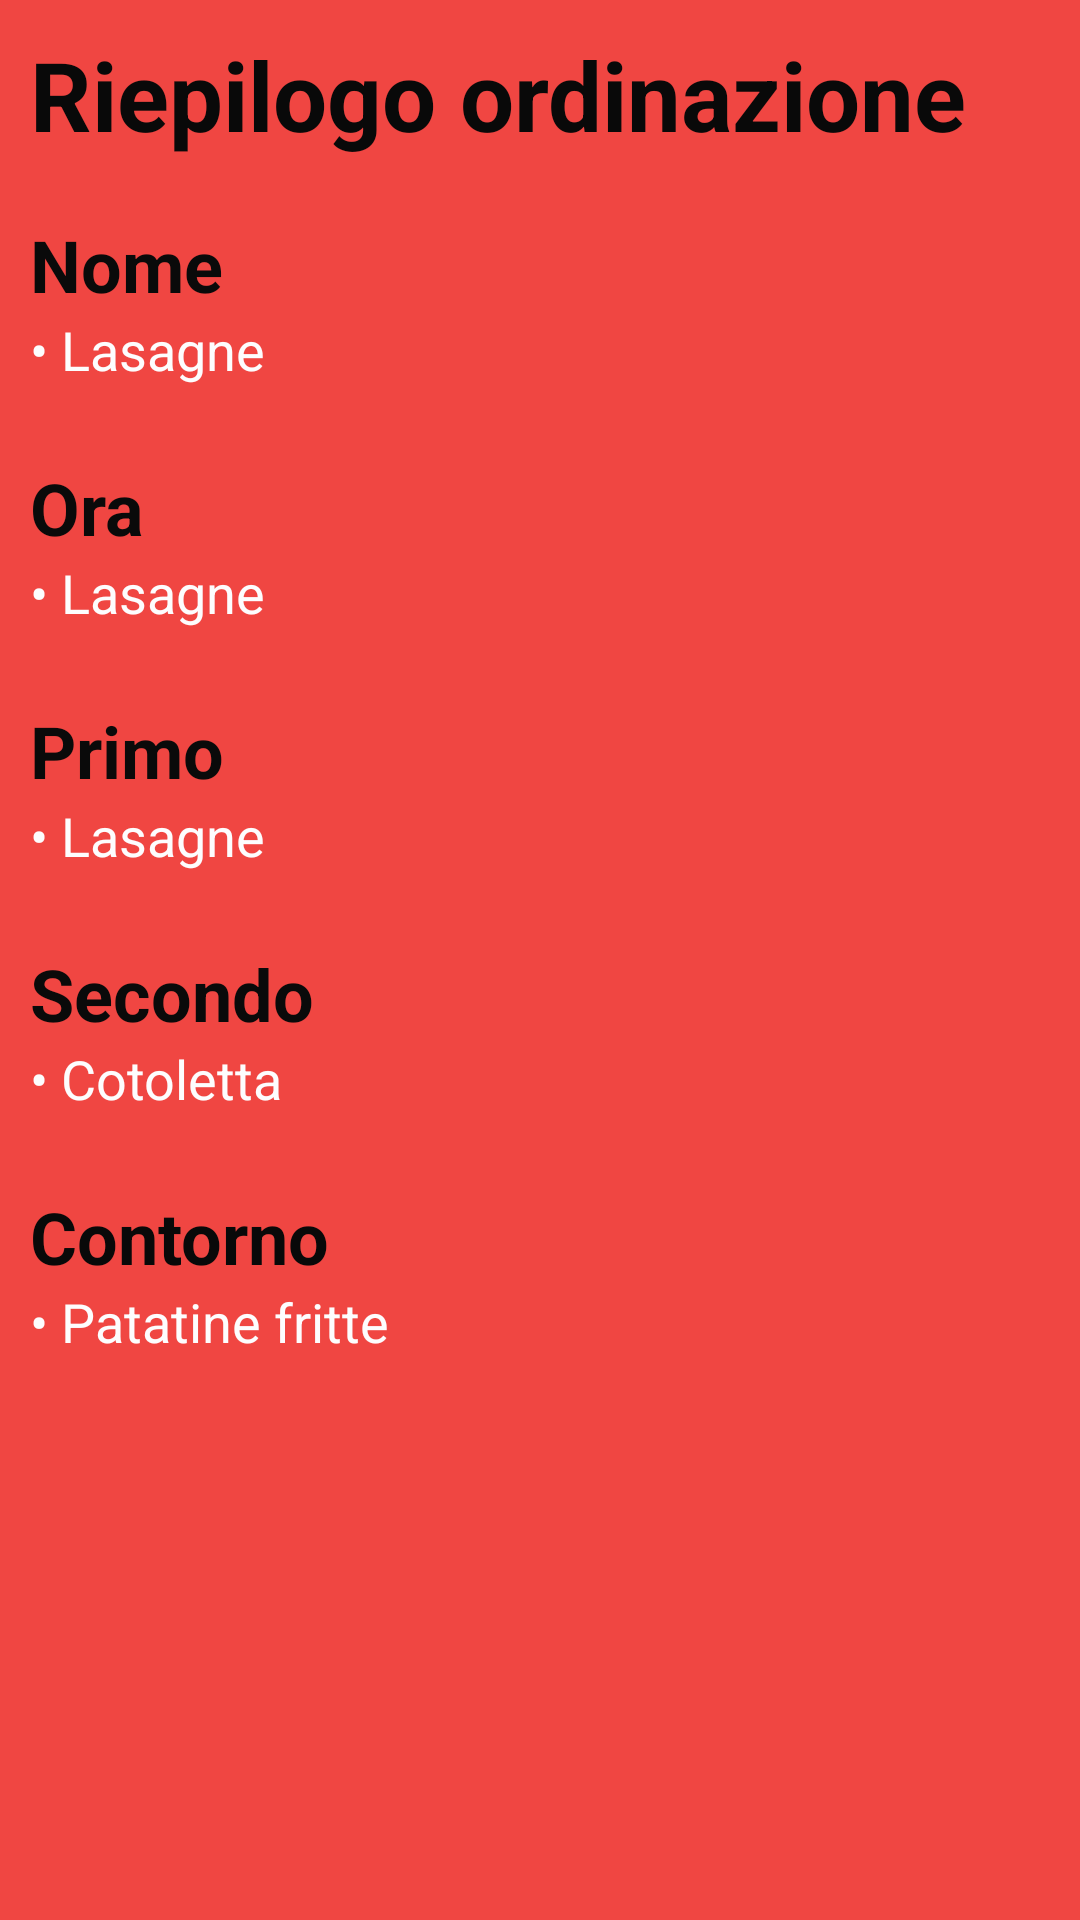

Layout XML and referenced resources for this Android screen:
<!-- AndroidManifest.xml: application theme AppTheme -->
<!-- res/layout/activity_riepilogo.xml -->
<?xml version="1.0" encoding="utf-8"?>
<LinearLayout xmlns:android="http://schemas.android.com/apk/res/android"
    xmlns:app="http://schemas.android.com/apk/res-auto"
    xmlns:tools="http://schemas.android.com/tools"
    android:orientation="vertical"
    android:layout_width="match_parent"
    android:layout_height="match_parent"
    android:background="@color/backgroundColor"
    android:padding="10dp"
    tools:context=".RiepilogoActivity">

    <LinearLayout
        android:layout_width="match_parent"
        android:layout_height="wrap_content"
        android:orientation="vertical" >


        <TextView
            android:id="@+id/tv_titolo_riepilogo"
            android:layout_width="match_parent"
            android:layout_height="wrap_content"
            android:text="Riepilogo ordinazione"
            android:textAppearance="@style/TextAppearance.AppCompat.Medium"
            android:textColor="#090909"
            android:textSize="32sp"
            android:textStyle="bold" />

        <TextView
            android:id="@+id/textView10"
            android:layout_width="match_parent"
            android:layout_height="wrap_content" />

        <TextView
            android:id="@+id/tv_nome_riepilogo"
            android:layout_width="match_parent"
            android:layout_height="wrap_content"
            android:text="Nome"
            android:textAllCaps="false"
            android:textAppearance="@style/TextAppearance.AppCompat.Medium"
            android:textColor="#0A0A0A"
            android:textSize="24sp"
            android:textStyle="bold" />

        <TextView
            android:id="@+id/tv_nome_ord"
            android:layout_width="match_parent"
            android:layout_height="wrap_content"
            android:text="• Lasagne"
            android:textColor="#FDFDFE"
            android:textSize="18sp" />

        <TextView
            android:id="@+id/textView18"
            android:layout_width="match_parent"
            android:layout_height="wrap_content"
            android:textSize="18sp" />

        <TextView
            android:id="@+id/tv_ora_riepilogo"
            android:layout_width="match_parent"
            android:layout_height="wrap_content"
            android:text="Ora"
            android:textAllCaps="false"
            android:textAppearance="@style/TextAppearance.AppCompat.Medium"
            android:textColor="#0A0A0A"
            android:textSize="24sp"
            android:textStyle="bold" />

        <TextView
            android:id="@+id/tv_ora_ord"
            android:layout_width="match_parent"
            android:layout_height="wrap_content"
            android:text="• Lasagne"
            android:textColor="#FDFDFE"
            android:textSize="18sp" />

        <TextView
            android:id="@+id/textView19"
            android:layout_width="match_parent"
            android:layout_height="wrap_content"
            android:textSize="18sp" />

        <TextView
            android:id="@+id/tv_primo_riepilogo"
            android:layout_width="match_parent"
            android:layout_height="wrap_content"
            android:text="Primo"
            android:textAllCaps="false"
            android:textAppearance="@style/TextAppearance.AppCompat.Medium"
            android:textColor="#0A0A0A"
            android:textSize="24sp"
            android:textStyle="bold" />

        <TextView
            android:id="@+id/tv_primo_ord"
            android:layout_width="match_parent"
            android:layout_height="wrap_content"
            android:text="• Lasagne"
            android:textColor="#FDFDFE"
            android:textSize="18sp" />

        <TextView
            android:id="@+id/textView8"
            android:layout_width="match_parent"
            android:layout_height="wrap_content"
            android:textSize="18sp" />

        <TextView
            android:id="@+id/tv_secondo_riepilogo"
            android:layout_width="match_parent"
            android:layout_height="wrap_content"
            android:text="Secondo"
            android:textAppearance="@style/TextAppearance.AppCompat.Medium"
            android:textColor="#0A0A0A"
            android:textSize="24sp"
            android:textStyle="bold" />

        <TextView
            android:id="@+id/tv_secondo_ord"
            android:layout_width="match_parent"
            android:layout_height="wrap_content"
            android:text="• Cotoletta"
            android:textColor="#FDFDFE"
            android:textSize="18sp" />

        <TextView
            android:id="@+id/textView11"
            android:layout_width="match_parent"
            android:layout_height="wrap_content"
            android:textSize="18sp" />

        <TextView
            android:id="@+id/tv_contorno_riepilogo"
            android:layout_width="match_parent"
            android:layout_height="wrap_content"
            android:text="Contorno"
            android:textAppearance="@style/TextAppearance.AppCompat.Medium"
            android:textColor="#090909"
            android:textSize="24sp"
            android:textStyle="bold" />

        <TextView
            android:id="@+id/tv_contorno_ord"
            android:layout_width="match_parent"
            android:layout_height="wrap_content"
            android:text="• Patatine fritte"
            android:textColor="#FDFDFE"
            android:textSize="18sp" />

        <TextView
            android:id="@+id/textView13"
            android:layout_width="match_parent"
            android:layout_height="wrap_content"
            android:textSize="18sp" />


    </LinearLayout>

</LinearLayout>
<!-- resources referenced by this layout -->
<resources>
  <color name="backgroundColor">#f04642</color>
  <style name="AppTheme" parent="Theme.AppCompat.Light.DarkActionBar">
          
          <item name="colorPrimary">@color/colorPrimary</item>
          <item name="colorPrimaryDark">@color/colorPrimaryDark</item>
          <item name="colorAccent">@color/colorAccent</item>
      </style>
  <color name="colorPrimary">#F20001</color>
  <color name="colorPrimaryDark">#950001</color>
  <color name="colorAccent">#670001</color>
</resources>
